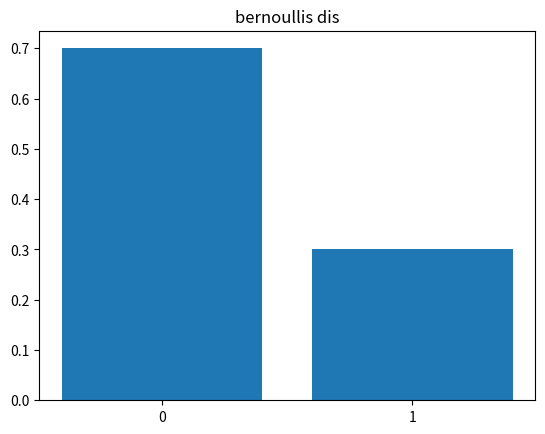

Source code (Python):
import numpy as np
from scipy.stats import bernoulli
import matplotlib.pyplot as plt


p=0.3

dist=bernoulli(p)

print(dist.pmf(1))
print(dist.rvs(size=10))

fig,ax=plt.subplots()
x=[0,1]
pmf=[dist.pmf(0),dist.pmf(1)]
ax.bar(x,pmf)
ax.set_xticks(x)
ax.set_xticklabels(['0','1'])
ax.set_title('bernoullis dis')
plt.show()
